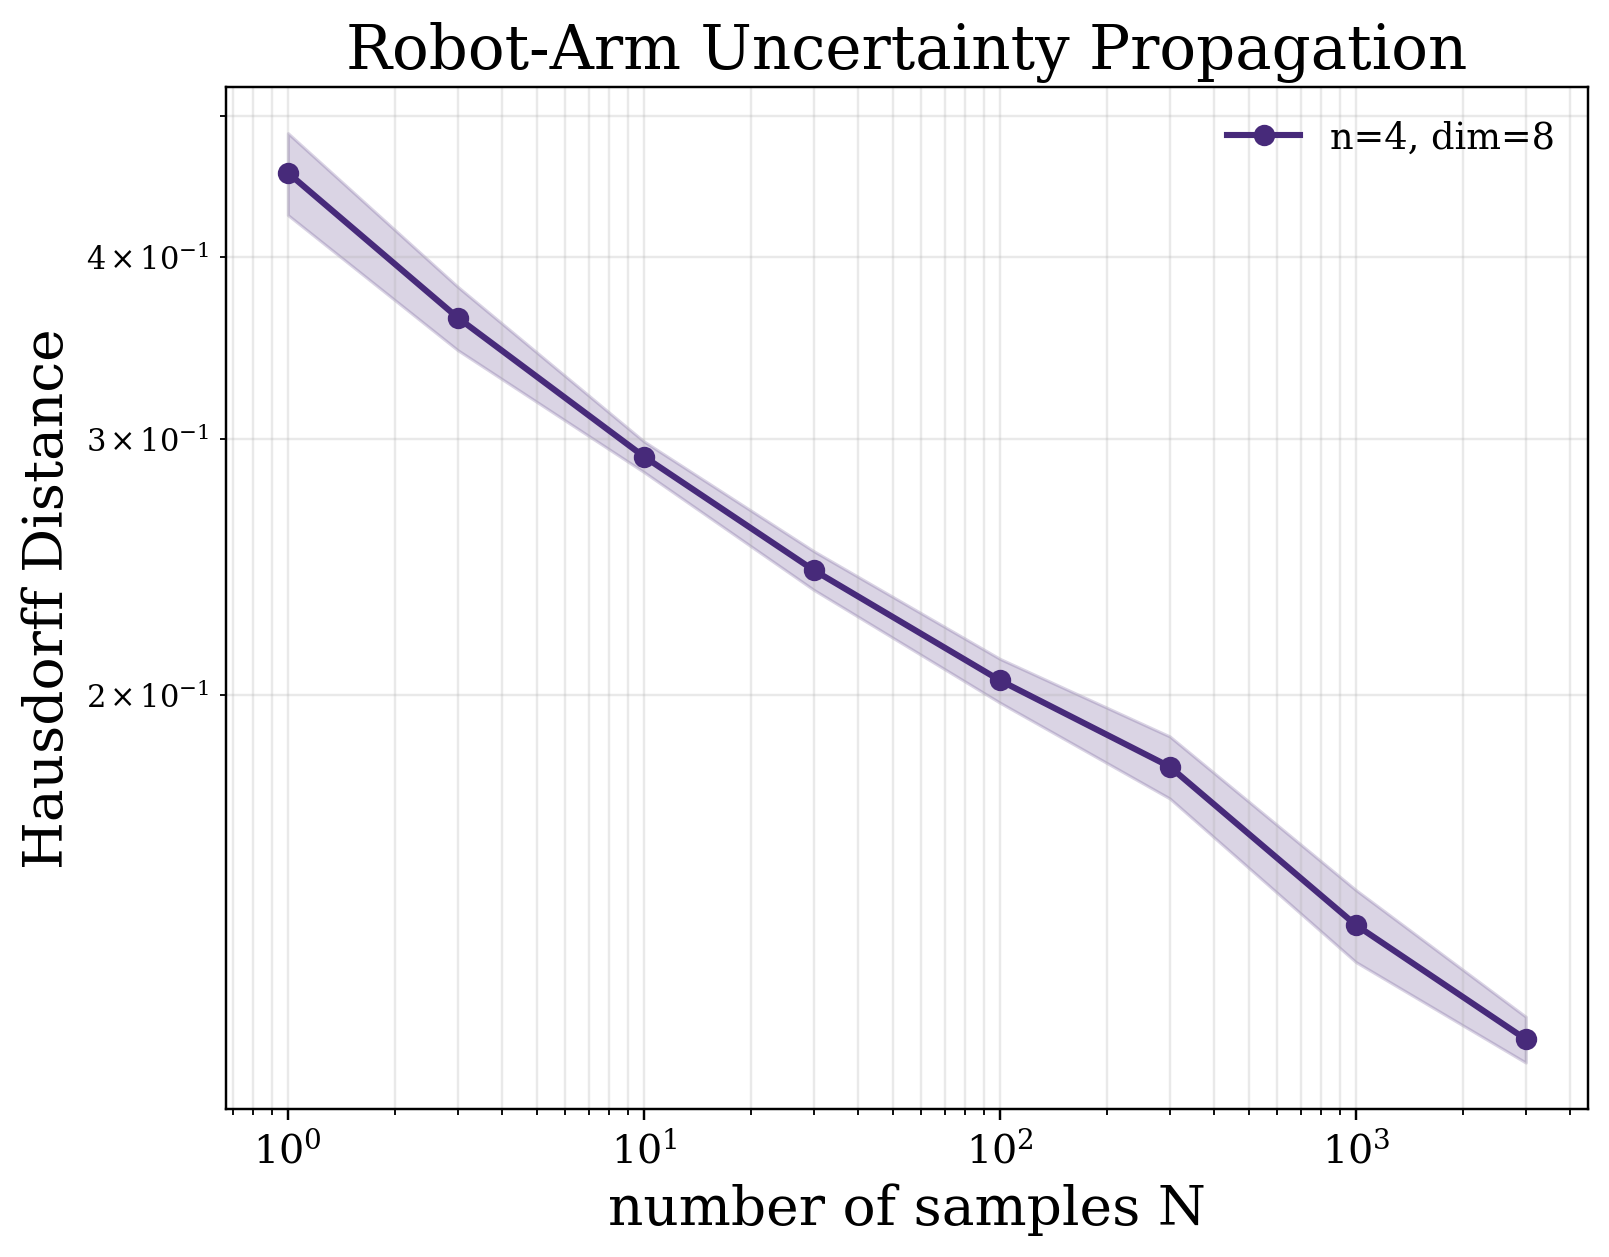

The table this chart was drawn from, first rows:
experiment, method, n, state_dim, N, seed, error, T, rho_q, rho_v, controller, metric_name, metric_implementation
robotarm_dim_scaling, uniform, 4, 8, 1, 117532, 0.473, 1.0, 0.1, 0.1, adaptive_inverse_dynamics_tracking(kp=0.…, Hausdorff Distance, point_cloud_directed_hausdorff
robotarm_dim_scaling, uniform, 4, 8, 1, 117632, 0.5087, 1.0, 0.1, 0.1, adaptive_inverse_dynamics_tracking(kp=0.…, Hausdorff Distance, point_cloud_directed_hausdorff
robotarm_dim_scaling, uniform, 4, 8, 1, 117732, 0.4462, 1.0, 0.1, 0.1, adaptive_inverse_dynamics_tracking(kp=0.…, Hausdorff Distance, point_cloud_directed_hausdorff
robotarm_dim_scaling, uniform, 4, 8, 1, 117832, 0.4832, 1.0, 0.1, 0.1, adaptive_inverse_dynamics_tracking(kp=0.…, Hausdorff Distance, point_cloud_directed_hausdorff
robotarm_dim_scaling, uniform, 4, 8, 1, 117932, 0.3792, 1.0, 0.1, 0.1, adaptive_inverse_dynamics_tracking(kp=0.…, Hausdorff Distance, point_cloud_directed_hausdorff
robotarm_dim_scaling, uniform, 4, 8, 1, 118032, 0.5289, 1.0, 0.1, 0.1, adaptive_inverse_dynamics_tracking(kp=0.…, Hausdorff Distance, point_cloud_directed_hausdorff
robotarm_dim_scaling, uniform, 4, 8, 1, 118132, 0.4517, 1.0, 0.1, 0.1, adaptive_inverse_dynamics_tracking(kp=0.…, Hausdorff Distance, point_cloud_directed_hausdorff
robotarm_dim_scaling, uniform, 4, 8, 1, 118232, 0.3857, 1.0, 0.1, 0.1, adaptive_inverse_dynamics_tracking(kp=0.…, Hausdorff Distance, point_cloud_directed_hausdorff
robotarm_dim_scaling, uniform, 4, 8, 1, 118332, 0.469, 1.0, 0.1, 0.1, adaptive_inverse_dynamics_tracking(kp=0.…, Hausdorff Distance, point_cloud_directed_hausdorff
robotarm_dim_scaling, uniform, 4, 8, 1, 118432, 0.4419, 1.0, 0.1, 0.1, adaptive_inverse_dynamics_tracking(kp=0.…, Hausdorff Distance, point_cloud_directed_hausdorff
robotarm_dim_scaling, uniform, 4, 8, 3, 117534, 0.3868, 1.0, 0.1, 0.1, adaptive_inverse_dynamics_tracking(kp=0.…, Hausdorff Distance, point_cloud_directed_hausdorff
robotarm_dim_scaling, uniform, 4, 8, 3, 117634, 0.3553, 1.0, 0.1, 0.1, adaptive_inverse_dynamics_tracking(kp=0.…, Hausdorff Distance, point_cloud_directed_hausdorff
robotarm_dim_scaling, uniform, 4, 8, 3, 117734, 0.3821, 1.0, 0.1, 0.1, adaptive_inverse_dynamics_tracking(kp=0.…, Hausdorff Distance, point_cloud_directed_hausdorff
robotarm_dim_scaling, uniform, 4, 8, 3, 117834, 0.3458, 1.0, 0.1, 0.1, adaptive_inverse_dynamics_tracking(kp=0.…, Hausdorff Distance, point_cloud_directed_hausdorff
robotarm_dim_scaling, uniform, 4, 8, 3, 117934, 0.3606, 1.0, 0.1, 0.1, adaptive_inverse_dynamics_tracking(kp=0.…, Hausdorff Distance, point_cloud_directed_hausdorff
robotarm_dim_scaling, uniform, 4, 8, 3, 118034, 0.3409, 1.0, 0.1, 0.1, adaptive_inverse_dynamics_tracking(kp=0.…, Hausdorff Distance, point_cloud_directed_hausdorff
robotarm_dim_scaling, uniform, 4, 8, 3, 118134, 0.3115, 1.0, 0.1, 0.1, adaptive_inverse_dynamics_tracking(kp=0.…, Hausdorff Distance, point_cloud_directed_hausdorff
robotarm_dim_scaling, uniform, 4, 8, 3, 118234, 0.3638, 1.0, 0.1, 0.1, adaptive_inverse_dynamics_tracking(kp=0.…, Hausdorff Distance, point_cloud_directed_hausdorff
robotarm_dim_scaling, uniform, 4, 8, 3, 118334, 0.3645, 1.0, 0.1, 0.1, adaptive_inverse_dynamics_tracking(kp=0.…, Hausdorff Distance, point_cloud_directed_hausdorff
robotarm_dim_scaling, uniform, 4, 8, 3, 118434, 0.4206, 1.0, 0.1, 0.1, adaptive_inverse_dynamics_tracking(kp=0.…, Hausdorff Distance, point_cloud_directed_hausdorff
robotarm_dim_scaling, uniform, 4, 8, 10, 117541, 0.2881, 1.0, 0.1, 0.1, adaptive_inverse_dynamics_tracking(kp=0.…, Hausdorff Distance, point_cloud_directed_hausdorff
robotarm_dim_scaling, uniform, 4, 8, 10, 117641, 0.2989, 1.0, 0.1, 0.1, adaptive_inverse_dynamics_tracking(kp=0.…, Hausdorff Distance, point_cloud_directed_hausdorff
robotarm_dim_scaling, uniform, 4, 8, 10, 117741, 0.2911, 1.0, 0.1, 0.1, adaptive_inverse_dynamics_tracking(kp=0.…, Hausdorff Distance, point_cloud_directed_hausdorff
robotarm_dim_scaling, uniform, 4, 8, 10, 117841, 0.2946, 1.0, 0.1, 0.1, adaptive_inverse_dynamics_tracking(kp=0.…, Hausdorff Distance, point_cloud_directed_hausdorff
robotarm_dim_scaling, uniform, 4, 8, 10, 117941, 0.3077, 1.0, 0.1, 0.1, adaptive_inverse_dynamics_tracking(kp=0.…, Hausdorff Distance, point_cloud_directed_hausdorff
robotarm_dim_scaling, uniform, 4, 8, 10, 118041, 0.2764, 1.0, 0.1, 0.1, adaptive_inverse_dynamics_tracking(kp=0.…, Hausdorff Distance, point_cloud_directed_hausdorff
robotarm_dim_scaling, uniform, 4, 8, 10, 118141, 0.3001, 1.0, 0.1, 0.1, adaptive_inverse_dynamics_tracking(kp=0.…, Hausdorff Distance, point_cloud_directed_hausdorff
robotarm_dim_scaling, uniform, 4, 8, 10, 118241, 0.2881, 1.0, 0.1, 0.1, adaptive_inverse_dynamics_tracking(kp=0.…, Hausdorff Distance, point_cloud_directed_hausdorff
robotarm_dim_scaling, uniform, 4, 8, 10, 118341, 0.3003, 1.0, 0.1, 0.1, adaptive_inverse_dynamics_tracking(kp=0.…, Hausdorff Distance, point_cloud_directed_hausdorff
robotarm_dim_scaling, uniform, 4, 8, 10, 118441, 0.2705, 1.0, 0.1, 0.1, adaptive_inverse_dynamics_tracking(kp=0.…, Hausdorff Distance, point_cloud_directed_hausdorff
robotarm_dim_scaling, uniform, 4, 8, 30, 117561, 0.2255, 1.0, 0.1, 0.1, adaptive_inverse_dynamics_tracking(kp=0.…, Hausdorff Distance, point_cloud_directed_hausdorff
robotarm_dim_scaling, uniform, 4, 8, 30, 117661, 0.2663, 1.0, 0.1, 0.1, adaptive_inverse_dynamics_tracking(kp=0.…, Hausdorff Distance, point_cloud_directed_hausdorff
robotarm_dim_scaling, uniform, 4, 8, 30, 117761, 0.2477, 1.0, 0.1, 0.1, adaptive_inverse_dynamics_tracking(kp=0.…, Hausdorff Distance, point_cloud_directed_hausdorff
robotarm_dim_scaling, uniform, 4, 8, 30, 117861, 0.2308, 1.0, 0.1, 0.1, adaptive_inverse_dynamics_tracking(kp=0.…, Hausdorff Distance, point_cloud_directed_hausdorff
robotarm_dim_scaling, uniform, 4, 8, 30, 117961, 0.255, 1.0, 0.1, 0.1, adaptive_inverse_dynamics_tracking(kp=0.…, Hausdorff Distance, point_cloud_directed_hausdorff
robotarm_dim_scaling, uniform, 4, 8, 30, 118061, 0.2509, 1.0, 0.1, 0.1, adaptive_inverse_dynamics_tracking(kp=0.…, Hausdorff Distance, point_cloud_directed_hausdorff
robotarm_dim_scaling, uniform, 4, 8, 30, 118161, 0.2387, 1.0, 0.1, 0.1, adaptive_inverse_dynamics_tracking(kp=0.…, Hausdorff Distance, point_cloud_directed_hausdorff
robotarm_dim_scaling, uniform, 4, 8, 30, 118261, 0.2388, 1.0, 0.1, 0.1, adaptive_inverse_dynamics_tracking(kp=0.…, Hausdorff Distance, point_cloud_directed_hausdorff
robotarm_dim_scaling, uniform, 4, 8, 30, 118361, 0.237, 1.0, 0.1, 0.1, adaptive_inverse_dynamics_tracking(kp=0.…, Hausdorff Distance, point_cloud_directed_hausdorff
robotarm_dim_scaling, uniform, 4, 8, 30, 118461, 0.2454, 1.0, 0.1, 0.1, adaptive_inverse_dynamics_tracking(kp=0.…, Hausdorff Distance, point_cloud_directed_hausdorff
robotarm_dim_scaling, uniform, 4, 8, 100, 117631, 0.2235, 1.0, 0.1, 0.1, adaptive_inverse_dynamics_tracking(kp=0.…, Hausdorff Distance, point_cloud_directed_hausdorff
robotarm_dim_scaling, uniform, 4, 8, 100, 117731, 0.1996, 1.0, 0.1, 0.1, adaptive_inverse_dynamics_tracking(kp=0.…, Hausdorff Distance, point_cloud_directed_hausdorff
robotarm_dim_scaling, uniform, 4, 8, 100, 117831, 0.2204, 1.0, 0.1, 0.1, adaptive_inverse_dynamics_tracking(kp=0.…, Hausdorff Distance, point_cloud_directed_hausdorff
robotarm_dim_scaling, uniform, 4, 8, 100, 117931, 0.1884, 1.0, 0.1, 0.1, adaptive_inverse_dynamics_tracking(kp=0.…, Hausdorff Distance, point_cloud_directed_hausdorff
robotarm_dim_scaling, uniform, 4, 8, 100, 118031, 0.1903, 1.0, 0.1, 0.1, adaptive_inverse_dynamics_tracking(kp=0.…, Hausdorff Distance, point_cloud_directed_hausdorff
robotarm_dim_scaling, uniform, 4, 8, 100, 118131, 0.2037, 1.0, 0.1, 0.1, adaptive_inverse_dynamics_tracking(kp=0.…, Hausdorff Distance, point_cloud_directed_hausdorff
robotarm_dim_scaling, uniform, 4, 8, 100, 118231, 0.1992, 1.0, 0.1, 0.1, adaptive_inverse_dynamics_tracking(kp=0.…, Hausdorff Distance, point_cloud_directed_hausdorff
robotarm_dim_scaling, uniform, 4, 8, 100, 118331, 0.2035, 1.0, 0.1, 0.1, adaptive_inverse_dynamics_tracking(kp=0.…, Hausdorff Distance, point_cloud_directed_hausdorff
robotarm_dim_scaling, uniform, 4, 8, 100, 118431, 0.2063, 1.0, 0.1, 0.1, adaptive_inverse_dynamics_tracking(kp=0.…, Hausdorff Distance, point_cloud_directed_hausdorff
robotarm_dim_scaling, uniform, 4, 8, 100, 118531, 0.2117, 1.0, 0.1, 0.1, adaptive_inverse_dynamics_tracking(kp=0.…, Hausdorff Distance, point_cloud_directed_hausdorff
robotarm_dim_scaling, uniform, 4, 8, 300, 117831, 0.1836, 1.0, 0.1, 0.1, adaptive_inverse_dynamics_tracking(kp=0.…, Hausdorff Distance, point_cloud_directed_hausdorff
robotarm_dim_scaling, uniform, 4, 8, 300, 117931, 0.1775, 1.0, 0.1, 0.1, adaptive_inverse_dynamics_tracking(kp=0.…, Hausdorff Distance, point_cloud_directed_hausdorff
robotarm_dim_scaling, uniform, 4, 8, 300, 118031, 0.185, 1.0, 0.1, 0.1, adaptive_inverse_dynamics_tracking(kp=0.…, Hausdorff Distance, point_cloud_directed_hausdorff
robotarm_dim_scaling, uniform, 4, 8, 300, 118131, 0.1568, 1.0, 0.1, 0.1, adaptive_inverse_dynamics_tracking(kp=0.…, Hausdorff Distance, point_cloud_directed_hausdorff
robotarm_dim_scaling, uniform, 4, 8, 300, 118231, 0.1669, 1.0, 0.1, 0.1, adaptive_inverse_dynamics_tracking(kp=0.…, Hausdorff Distance, point_cloud_directed_hausdorff
robotarm_dim_scaling, uniform, 4, 8, 300, 118331, 0.1613, 1.0, 0.1, 0.1, adaptive_inverse_dynamics_tracking(kp=0.…, Hausdorff Distance, point_cloud_directed_hausdorff
robotarm_dim_scaling, uniform, 4, 8, 300, 118431, 0.2, 1.0, 0.1, 0.1, adaptive_inverse_dynamics_tracking(kp=0.…, Hausdorff Distance, point_cloud_directed_hausdorff
robotarm_dim_scaling, uniform, 4, 8, 300, 118531, 0.1733, 1.0, 0.1, 0.1, adaptive_inverse_dynamics_tracking(kp=0.…, Hausdorff Distance, point_cloud_directed_hausdorff
robotarm_dim_scaling, uniform, 4, 8, 300, 118631, 0.1954, 1.0, 0.1, 0.1, adaptive_inverse_dynamics_tracking(kp=0.…, Hausdorff Distance, point_cloud_directed_hausdorff
robotarm_dim_scaling, uniform, 4, 8, 300, 118731, 0.1856, 1.0, 0.1, 0.1, adaptive_inverse_dynamics_tracking(kp=0.…, Hausdorff Distance, point_cloud_directed_hausdorff
... 20 more rows
